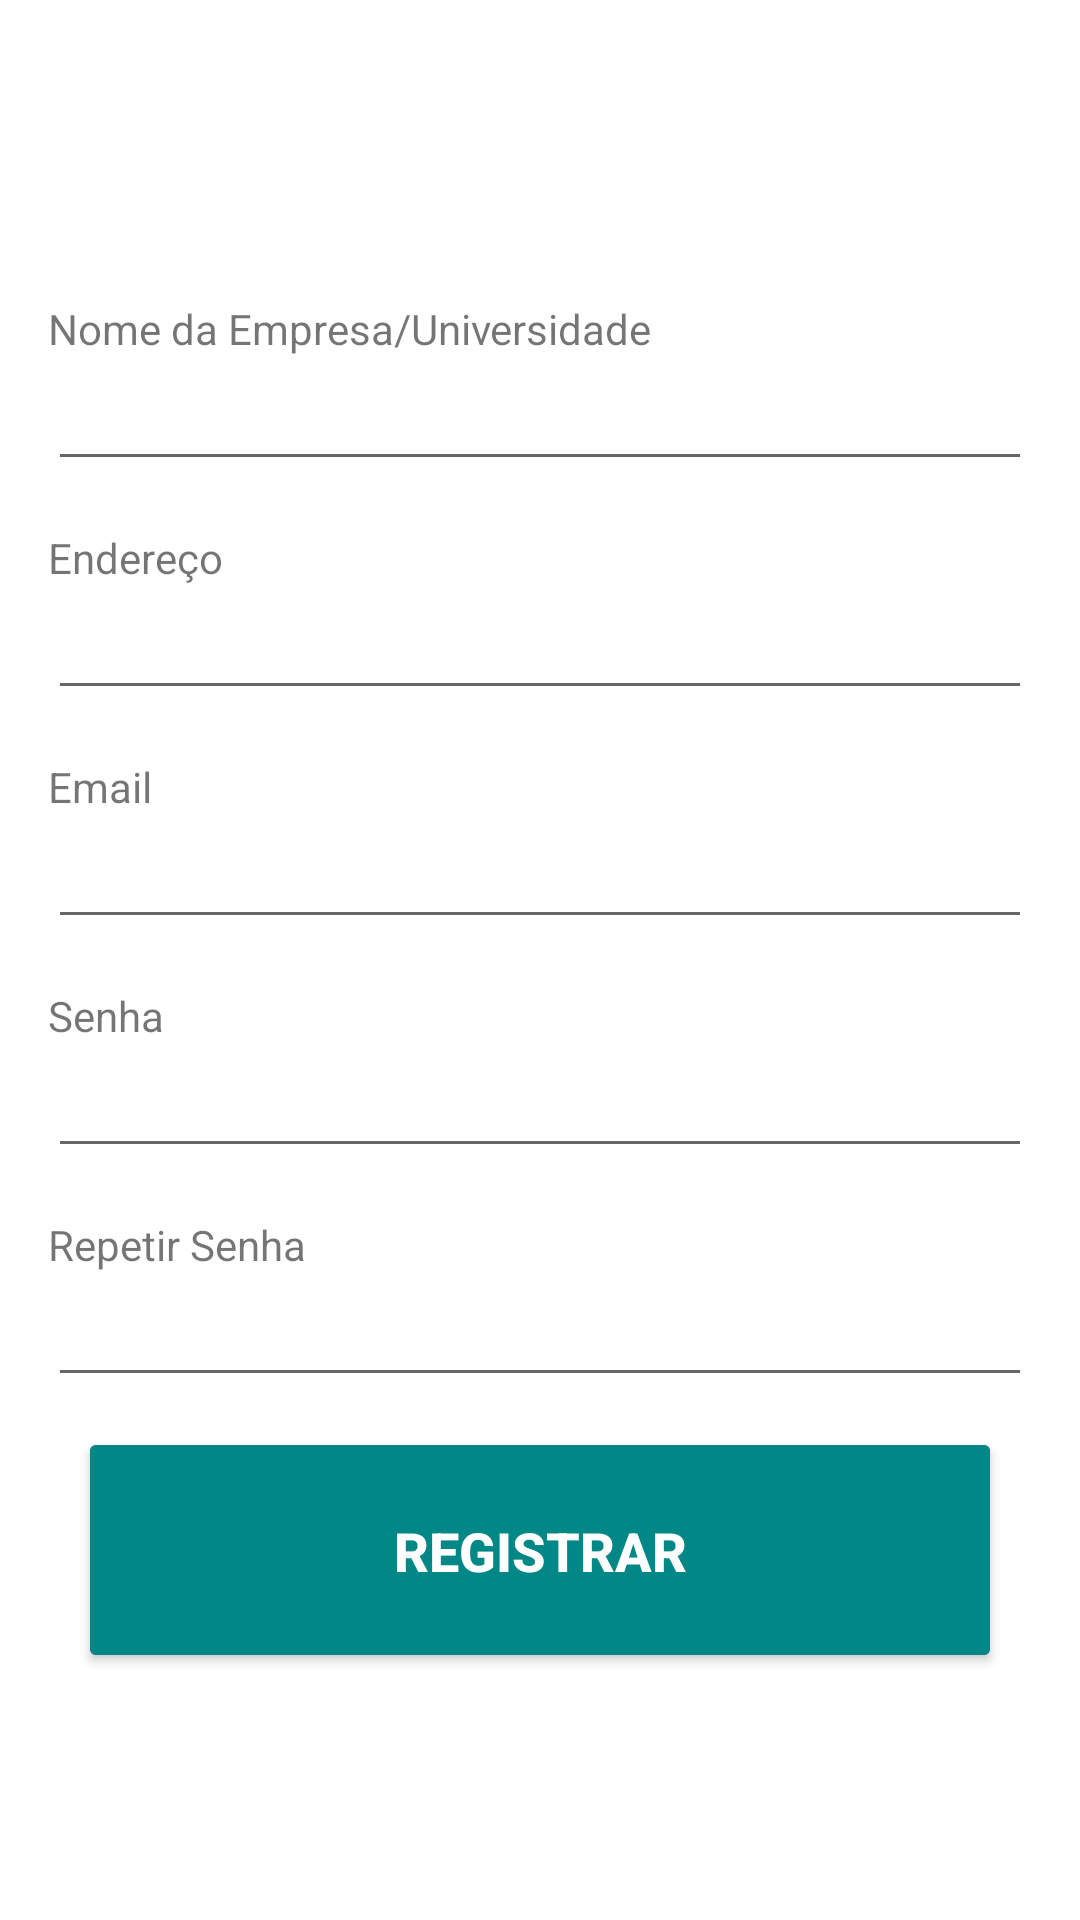

This screen was rendered from an Android layout file. Write that file and the resources it references.
<!-- AndroidManifest.xml: application theme Theme.TicketPlease -->
<!-- res/layout/activity_cad_org.xml -->
<?xml version="1.0" encoding="utf-8"?>
<androidx.constraintlayout.widget.ConstraintLayout xmlns:android="http://schemas.android.com/apk/res/android"
    xmlns:app="http://schemas.android.com/apk/res-auto"
    xmlns:tools="http://schemas.android.com/tools"
    android:layout_width="match_parent"
    android:layout_height="match_parent"
    tools:context=".Views.CadOrg">

    <ScrollView
        android:layout_width="match_parent"
        android:layout_height="match_parent"
        android:layout_marginTop="50dp"
        app:layout_constraintTop_toTopOf="parent">


        <LinearLayout
            android:layout_width="match_parent"
            android:layout_height="wrap_content"
            android:orientation="vertical">




            <TextView
                android:id="@+id/textOrgNome"
                android:layout_width="match_parent"
                android:layout_height="wrap_content"
                android:layout_marginStart="16dp"
                android:layout_marginLeft="16dp"
                android:layout_marginTop="50dp"
                android:layout_marginEnd="16dp"
                android:layout_marginRight="16dp"
                android:text="@string/cadOrgNome" />

            <EditText
                android:id="@+id/fieldCadNome"
                android:layout_width="match_parent"
                android:layout_height="wrap_content"
                android:layout_marginStart="16dp"
                android:layout_marginLeft="16dp"
                android:layout_marginEnd="16dp"
                android:layout_marginRight="16dp"
                android:ems="10"
                android:inputType="textPersonName" />

            <TextView
                android:id="@+id/textOrgEndereco"
                android:layout_width="match_parent"
                android:layout_height="wrap_content"
                android:layout_marginStart="16dp"
                android:layout_marginLeft="16dp"
                android:layout_marginTop="16dp"
                android:layout_marginEnd="16dp"
                android:layout_marginRight="16dp"
                android:text="@string/cadOrgEndereco" />

            <EditText
                android:id="@+id/fieldCadEndereco"
                android:layout_width="match_parent"
                android:layout_height="wrap_content"
                android:layout_marginStart="16dp"
                android:layout_marginLeft="16dp"
                android:layout_marginEnd="16dp"
                android:layout_marginRight="16dp"
                android:ems="10"
                android:inputType="number" />

            <TextView
                android:id="@+id/textOrgEmail"
                android:layout_width="match_parent"
                android:layout_height="wrap_content"
                android:layout_marginStart="16dp"
                android:layout_marginLeft="16dp"
                android:layout_marginTop="16dp"
                android:layout_marginEnd="16dp"
                android:layout_marginRight="16dp"
                android:text="@string/cadOrgEmail" />

            <EditText
                android:id="@+id/fieldCadOrgEmail"
                android:layout_width="match_parent"
                android:layout_height="wrap_content"
                android:layout_marginStart="16dp"
                android:layout_marginLeft="16dp"
                android:layout_marginEnd="16dp"
                android:layout_marginRight="16dp"
                android:ems="10"
                android:inputType="textEmailAddress" />

            <TextView
                android:id="@+id/textOrgSenha"
                android:layout_width="match_parent"
                android:layout_height="wrap_content"
                android:layout_marginStart="16dp"
                android:layout_marginLeft="16dp"
                android:layout_marginTop="16dp"
                android:layout_marginEnd="16dp"
                android:layout_marginRight="16dp"
                android:text="@string/cadOrgSenha" />

            <EditText
                android:id="@+id/fieldCadOrgSenha"
                android:layout_width="match_parent"
                android:layout_height="wrap_content"
                android:layout_marginStart="16dp"
                android:layout_marginLeft="16dp"
                android:layout_marginEnd="16dp"
                android:layout_marginRight="16dp"
                android:ems="10"
                android:inputType="textPassword" />

            <TextView
                android:id="@+id/textOrgRepetirSenha"
                android:layout_width="match_parent"
                android:layout_height="wrap_content"
                android:layout_marginStart="16dp"
                android:layout_marginLeft="16dp"
                android:layout_marginTop="16dp"
                android:layout_marginEnd="16dp"
                android:layout_marginRight="16dp"
                android:text="@string/cadOrgRepetirSenha" />

            <EditText
                android:id="@+id/fieldCadOrgRepetirSenha"
                android:layout_width="match_parent"
                android:layout_height="wrap_content"
                android:layout_marginStart="16dp"
                android:layout_marginLeft="16dp"
                android:layout_marginEnd="16dp"
                android:layout_marginRight="16dp"
                android:ems="10"
                android:inputType="textPassword" />

            <androidx.cardview.widget.CardView
                android:id="@+id/cadOrgButton"
                android:layout_width="300dp"
                android:layout_height="70dp"
                android:layout_gravity="center"
                android:layout_marginTop="16dp"
                android:layout_marginBottom="16dp"
                android:clickable="true"
                app:cardBackgroundColor="@color/design_default_color_primary">

                <androidx.constraintlayout.widget.ConstraintLayout
                    android:layout_width="match_parent"
                    android:layout_height="match_parent"
                    android:background="@color/teal_700">

                    <TextView
                        android:id="@+id/textView"
                        android:layout_width="wrap_content"
                        android:layout_height="wrap_content"
                        android:fontFamily="sans-serif-medium"
                        android:text="REGISTRAR"

                        android:textColor="@android:color/background_light"
                        android:textSize="18sp"
                        android:textStyle="bold"
                        app:layout_constraintBottom_toBottomOf="parent"
                        app:layout_constraintEnd_toEndOf="parent"
                        app:layout_constraintStart_toStartOf="parent"
                        app:layout_constraintTop_toTopOf="parent" />
                </androidx.constraintlayout.widget.ConstraintLayout>
            </androidx.cardview.widget.CardView>
        </LinearLayout>
    </ScrollView>

</androidx.constraintlayout.widget.ConstraintLayout>
<!-- resources referenced by this layout -->
<resources>
  <string name="cadOrgEmail">Email</string>
  <string name="cadOrgEndereco">Endereço</string>
  <string name="cadOrgNome">Nome da Empresa/Universidade</string>
  <string name="cadOrgRepetirSenha">Repetir Senha</string>
  <string name="cadOrgSenha">Senha</string>
  <style name="Theme.TicketPlease" parent="Theme.MaterialComponents.DayNight.DarkActionBar">
          
          <item name="colorPrimary">@color/teal_700</item>
          <item name="colorPrimaryVariant">@color/purple_700</item>
          <item name="colorOnPrimary">@color/white</item>
          
          <item name="colorSecondary">@color/teal_200</item>
          <item name="colorSecondaryVariant">@color/teal_700</item>
          <item name="colorOnSecondary">@color/black</item>
          
          <item name="android:statusBarColor" tools:targetApi="l">?attr/colorPrimaryVariant</item>
          
      </style>
  <!-- not gathered from this repository: default colours our renderer supplied (Android Studio template values) -->
  <color name="purple_700">#FF3700B3</color>
  <color name="teal_200">#FF03DAC5</color>
  <color name="teal_700">#FF018786</color>
  <color name="black">#FF000000</color>
  <color name="white">#FFFFFFFF</color>
</resources>
